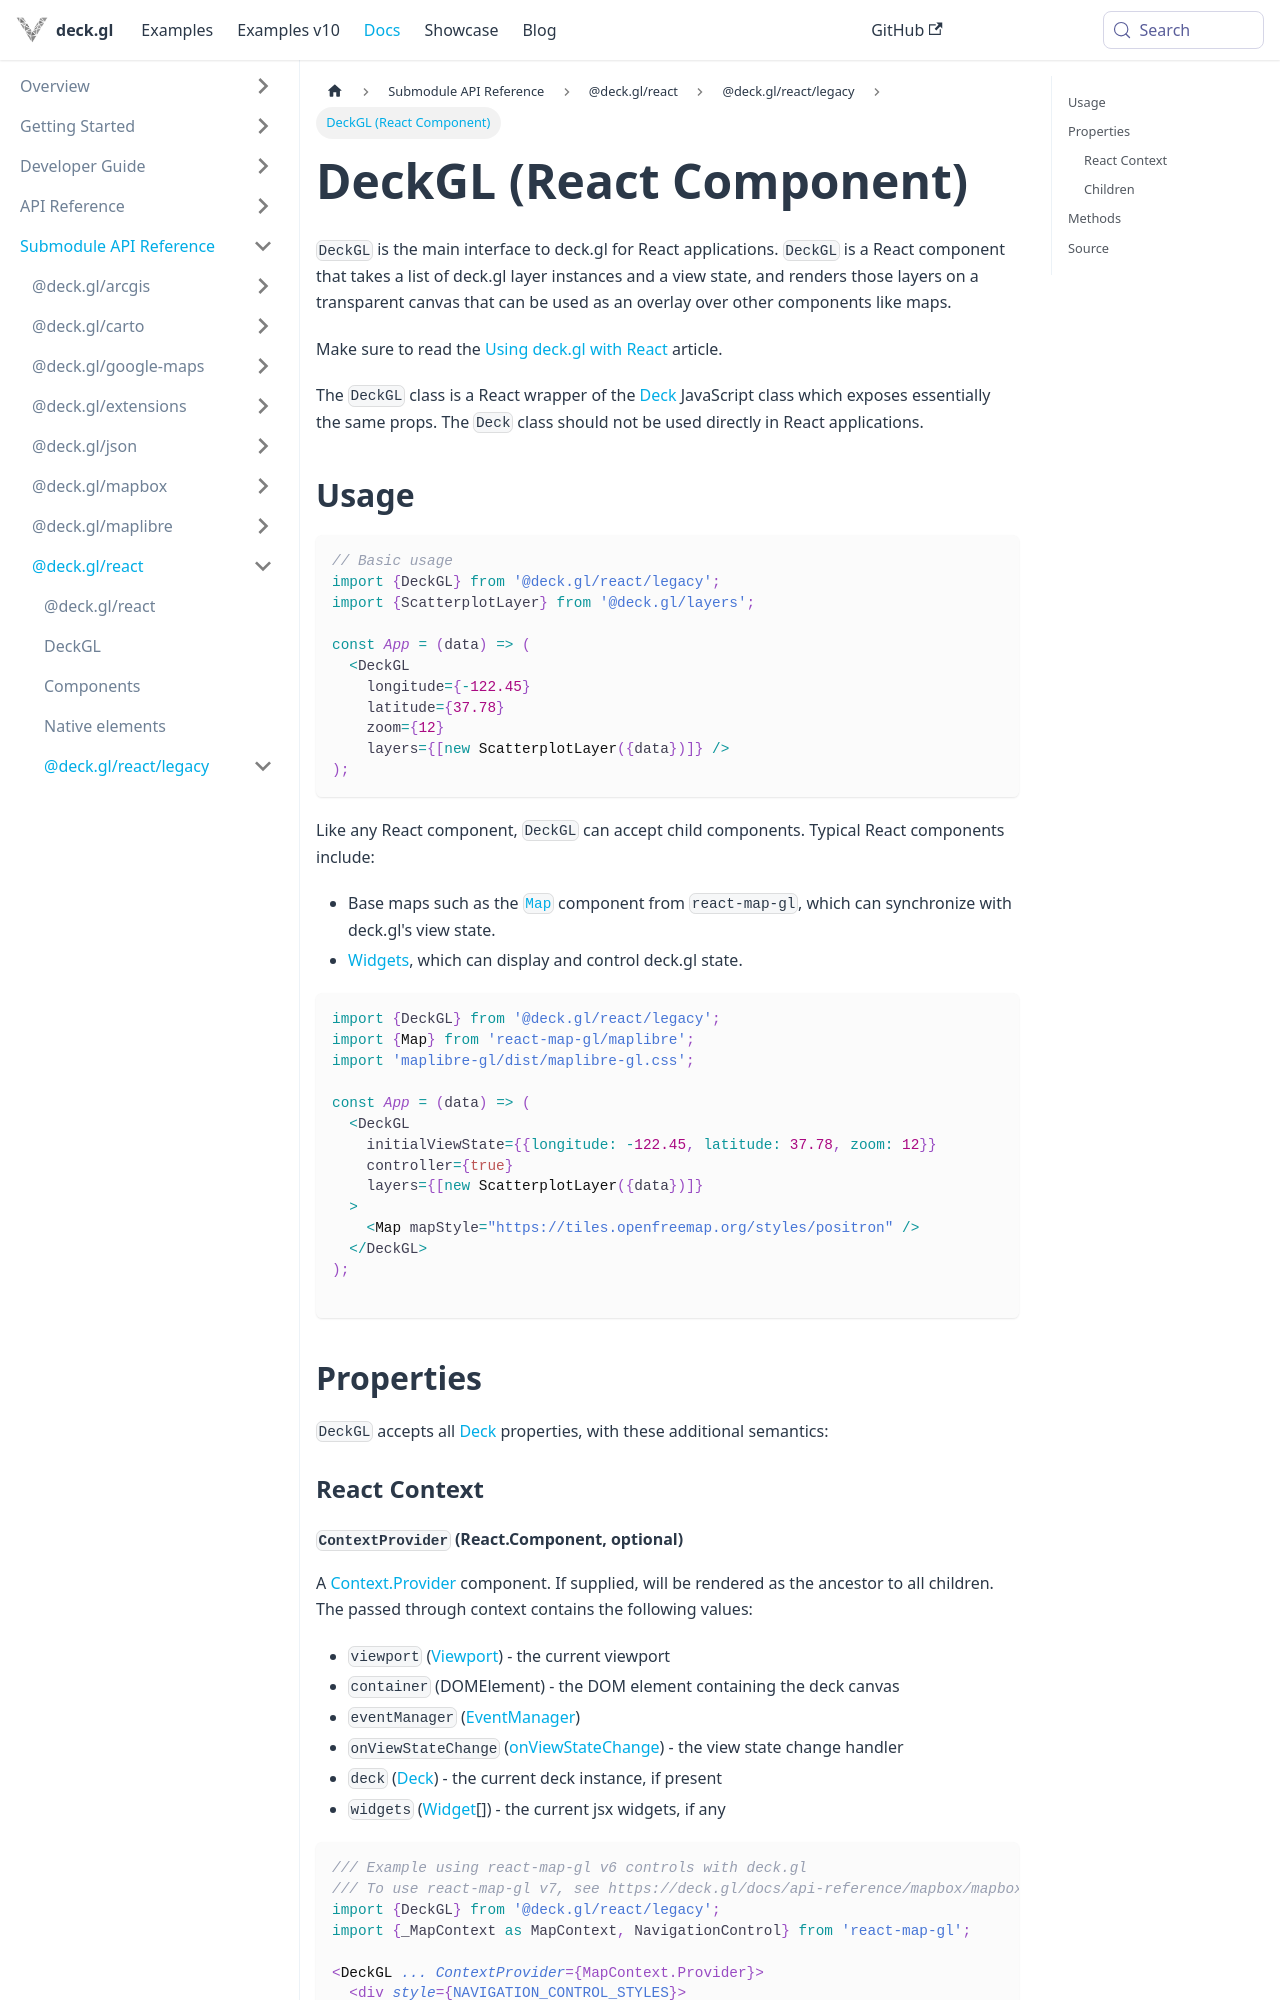

repository: visgl/deck.gl · page: next/docs/api-reference/react/legacy/deckgl.html · generator: docusaurus

# DeckGL (React Component)

`DeckGL` is the main interface to deck.gl for React applications. `DeckGL` is a React component that takes a list of deck.gl layer instances and a view state, and renders those layers on a transparent canvas that can be used as an overlay over other components like maps.

Make sure to read the [Using deck.gl with React](../../../get-started/using-with-react.md) article.

The `DeckGL` class is a React wrapper of the [Deck](../../core/deck.md) JavaScript class which exposes essentially the same props. The `Deck` class should not be used directly in React applications.


## Usage

```js
// Basic usage
import {DeckGL} from '@deck.gl/react/legacy';
import {ScatterplotLayer} from '@deck.gl/layers';

const App = (data) => (
  <DeckGL
    longitude={-122.45}
    latitude={37.78}
    zoom={12}
    layers={[new ScatterplotLayer({data})]} />
);
```

Like any React component, `DeckGL` can accept child components. Typical React components include:

- Base maps such as the [`Map`](https://visgl.github.io/react-map-gl/docs/api-reference/map) component from `react-map-gl`, which can synchronize with deck.gl's view state.
- [Widgets](./overview.md#using-react-wrapped-widgets), which can display and control deck.gl state.

```js
import {DeckGL} from '@deck.gl/react/legacy';
import {Map} from 'react-map-gl/maplibre';
import 'maplibre-gl/dist/maplibre-gl.css';

const App = (data) => (
  <DeckGL
    initialViewState={{longitude: -122.45, latitude: 37.78, zoom: 12}}
    controller={true}
    layers={[new ScatterplotLayer({data})]}
  >
    <Map mapStyle="https://tiles.openfreemap.org/styles/positron" />
  </DeckGL>
);

```

## Properties

`DeckGL` accepts all [Deck](../../core/deck.md#properties) properties, with these additional semantics:

### React Context
